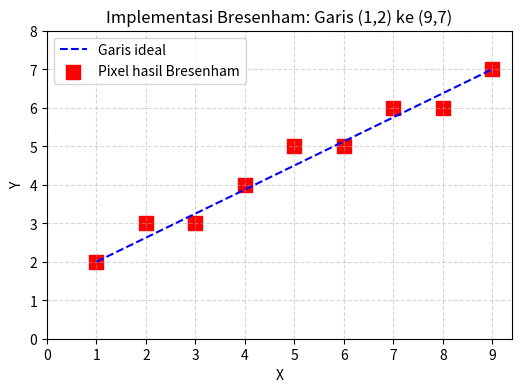

Here is the Python script that generated this plot:
import matplotlib.pyplot as plt
import numpy as np

def bresenham_line(x1, y1, x2, y2):
    dx = x2 - x1
    dy = y2 - y1
    p = 2 * dy - dx
    x, y = x1, y1
    pixels = [(x, y)]

    for _ in range(dx):
        if p < 0:
            x = x + 1
            p = p + 2 * dy
        else:
            x = x + 1
            y = y + 1
            p = p + 2 * dy - 2 * dx

        pixels.append((x, y))

    return pixels


# Contoh penggunaan
x1, y1 = 1, 2
x2, y2 = 9, 7

pixels = bresenham_line(x1, y1, x2, y2)
print("Koordinat piksel:", pixels)


# Visualisasi hasil
x_vals, y_vals = zip(*pixels)

plt.figure(figsize=(6, 4))
plt.plot(
    [x1, x2],
    [y1, y2],
    'b--',
    label='Garis ideal'
)

plt.scatter(
    x_vals,
    y_vals,
    c='red',
    s=100,
    marker='s',
    label='Pixel hasil Bresenham'
)

plt.grid(True, linestyle='--', alpha=0.5)
plt.xticks(range(0, 10))
plt.yticks(range(0, 9))
plt.xlabel('X')
plt.ylabel('Y')
plt.legend()

plt.title('Implementasi Bresenham: Garis (1,2) ke (9,7)')

plt.show()
